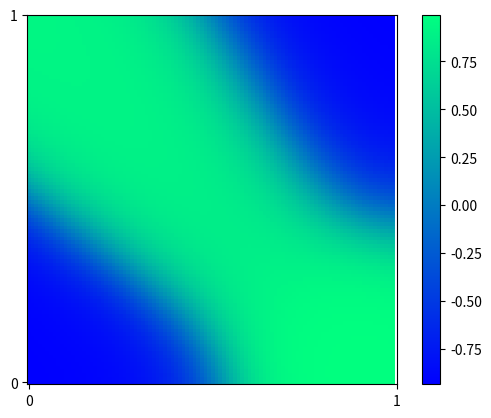

Write the Python code that produced this figure.
import numpy as np
from typing import Any, Callable
from enum import auto, Enum
from dataclasses import dataclass


class Activation(Enum):
    SIGMOID = auto(),
    TANH = auto()


class NeuralNetwork():
    @dataclass
    class ActivationFunction():
        func: Callable[[float], float]
        dfunc: Callable[[float], float]

    @staticmethod
    def sigmoid(x):
        np.clip(x, -500, 500)
        return 1/(1+np.exp(-x))

    @staticmethod
    def dsigmoid(x):
        return x * (1 - x)

    @staticmethod
    def tanh(x) -> float:
        return np.tanh(x)

    @staticmethod
    def dtanh(x):
        return 1 - x**2

    activationFunctions = {
        Activation.SIGMOID: ActivationFunction(sigmoid.__get__(object), dsigmoid.__get__(object)),
        Activation.TANH: ActivationFunction(
            tanh.__get__(object), dtanh.__get__(object))
    }

    def __init__(self, input_l: int, hidden_l: "list[int]", output_l: int, activation: Activation, lr: float = 0.01):
        self._activationFunction = NeuralNetwork.activationFunctions[activation]
        self._lr = lr

        # Create the layers of the network and initialize them to 0
        self._input_l = np.zeros((input_l, 1))
        self._hidden_l: "list[np.ndarray[np.float64, Any]]" = []
        for h_l in hidden_l:
            self._hidden_l.append(np.zeros((h_l, 1)))
        self._output_l = np.zeros((output_l, 1))

        # Create the weights of the network and initialize them randomly following a uniform distribution
        self._weightsHH: "list[np.ndarray[Any, np.dtype[np.float64]]]" = []
        self._weightsBH: "list[np.ndarray[Any, np.dtype[np.float64]]]" = []
        self._weightsIH = np.random.uniform(-1, 1, (hidden_l[0], input_l))
        for h_l in range(len(hidden_l)-1):
            shape = (hidden_l[h_l+1], hidden_l[h_l])
            self._weightsHH.append(np.random.uniform(-1, 1, shape))
            self._weightsBH.append((np.random.uniform(-1, 1, (shape[0], 1))))
        self._weightsHO = np.random.uniform(-1, 1, (output_l, hidden_l[-1]))
        self._weightBI = np.random.uniform(-1, 1, (hidden_l[0], 1))
        self._weightBO = np.random.uniform(-1, 1, self._output_l.shape)

    def predict(self, x: "list[float]"):
        activation = self._activationFunction.func
        self._input_l = np.array(x).reshape((len(x), 1))

        # Input to hidden
        tempIH = np.matmul(self._weightsIH, self._input_l)
        tempIH = np.add(tempIH, self._weightBI)
        self._hidden_l[0] = activation(tempIH)

        # Hidden to hidden
        for h_l in range(len(self._hidden_l)-1):
            self._hidden_l[h_l +
                           1] = np.matmul(self._weightsHH[h_l], self._hidden_l[h_l])
            self._hidden_l[h_l +
                           1] = np.add(self._hidden_l[h_l+1], self._weightsBH[h_l])
            self._hidden_l[h_l+1] = activation(self._hidden_l[h_l+1])

        # Hidden to output
        self._output_l = np.matmul(self._weightsHO, self._hidden_l[-1])
        self._output_l = np.add(self._output_l, self._weightBO)
        self._output_l = activation(self._output_l)
        return self._output_l.reshape(1, -1).tolist()[0]

    def train(self, x: "list[float]", answers_lst: "list[float]"):
        derivation = self._activationFunction.dfunc
        predictions_lst = self.predict(x)
        predictions = np.array(predictions_lst).reshape(
            (len(predictions_lst), 1))
        answers = np.array(answers_lst).reshape((len(answers_lst), 1))

        # Backpropagate errors
        # Output to hidden
        errorO = answers - predictions
        errorHLast = np.matmul(self._weightsHO.T, errorO)

        # Hidden to Hidden
        errorsH = [errorHLast]
        for n in range(len(self._hidden_l) - 2, -1, -1):
            errorHH = np.matmul(self._weightsHH[n].T, errorsH[0])
            errorsH.insert(0, errorHH)

        # Apply gradient descent
        # Output to hidden
        gradient = derivation(self._output_l)
        gradient *= errorO * self._lr

        self._weightBO += gradient
        deltaHidden = np.matmul(gradient, self._hidden_l[-1].T)
        self._weightsHO += deltaHidden

        # Hidden to hidden
        for n in range(len(self._hidden_l)-1, 0, -1):
            gradient = derivation(self._hidden_l[n])
            gradient *= errorsH[n]*self._lr

            self._weightsBH[n-1] += gradient
            self._weightsHH[n-1] += np.matmul(gradient, self._hidden_l[n-1].T)

        # Hidden to input
        gradient = derivation(self._hidden_l[0])

        gradient *= errorsH[0] * self._lr
        self._weightBI += gradient
        self._weightsIH += np.matmul(gradient, self._input_l.T)


if __name__ == '__main__':
    import matplotlib.pyplot as plt
    x = [[-1., -1.], [-1., 1.], [1., -1.], [1., 1.]]
    y = [[-1.], [1.], [1.], [-1.]]
    nn = NeuralNetwork(2, [3], 1, Activation.TANH, 0.01)
    for _ in range(100):
        for j in range(100):
            i = j % 4
            nn.train(x[i], y[i])
        pred = []
        for i in range(-50, 50):
            t = []
            for j in range(-50, 50):
                t.append(nn.predict([i/50, j/50])[0])
            pred.append(t)
        pred = (np.array(pred) + 1)/2
        plt.imshow(pred, cmap="winter")
        plt.colorbar()
        plt.gca().invert_yaxis()
        plt.xticks([0, 100], [0, 1])
        plt.yticks([0, 100], [0, 1])
        plt.draw()
        plt.pause(0.001)
        plt.clf()
        print(f"{nn.predict([-1., -1.])[0]:.3f}", f"{nn.predict([-1., 1.])[0]:.3f}",
              f"{nn.predict([1., -1.])[0]:.3f}", f"{nn.predict([1., 1.])[0]:.3f}")
    pred = []
    for i in range(-50, 50):
        t = []
        for j in range(-50, 50):
            t.append(nn.predict([i/50, j/50])[0])
        pred.append(t)
    plt.imshow(np.array(pred), cmap="winter")
    plt.colorbar()
    plt.gca().invert_yaxis()
    plt.xticks([0, 100], [0, 1])
    plt.yticks([0, 100], [0, 1])
    plt.show()
